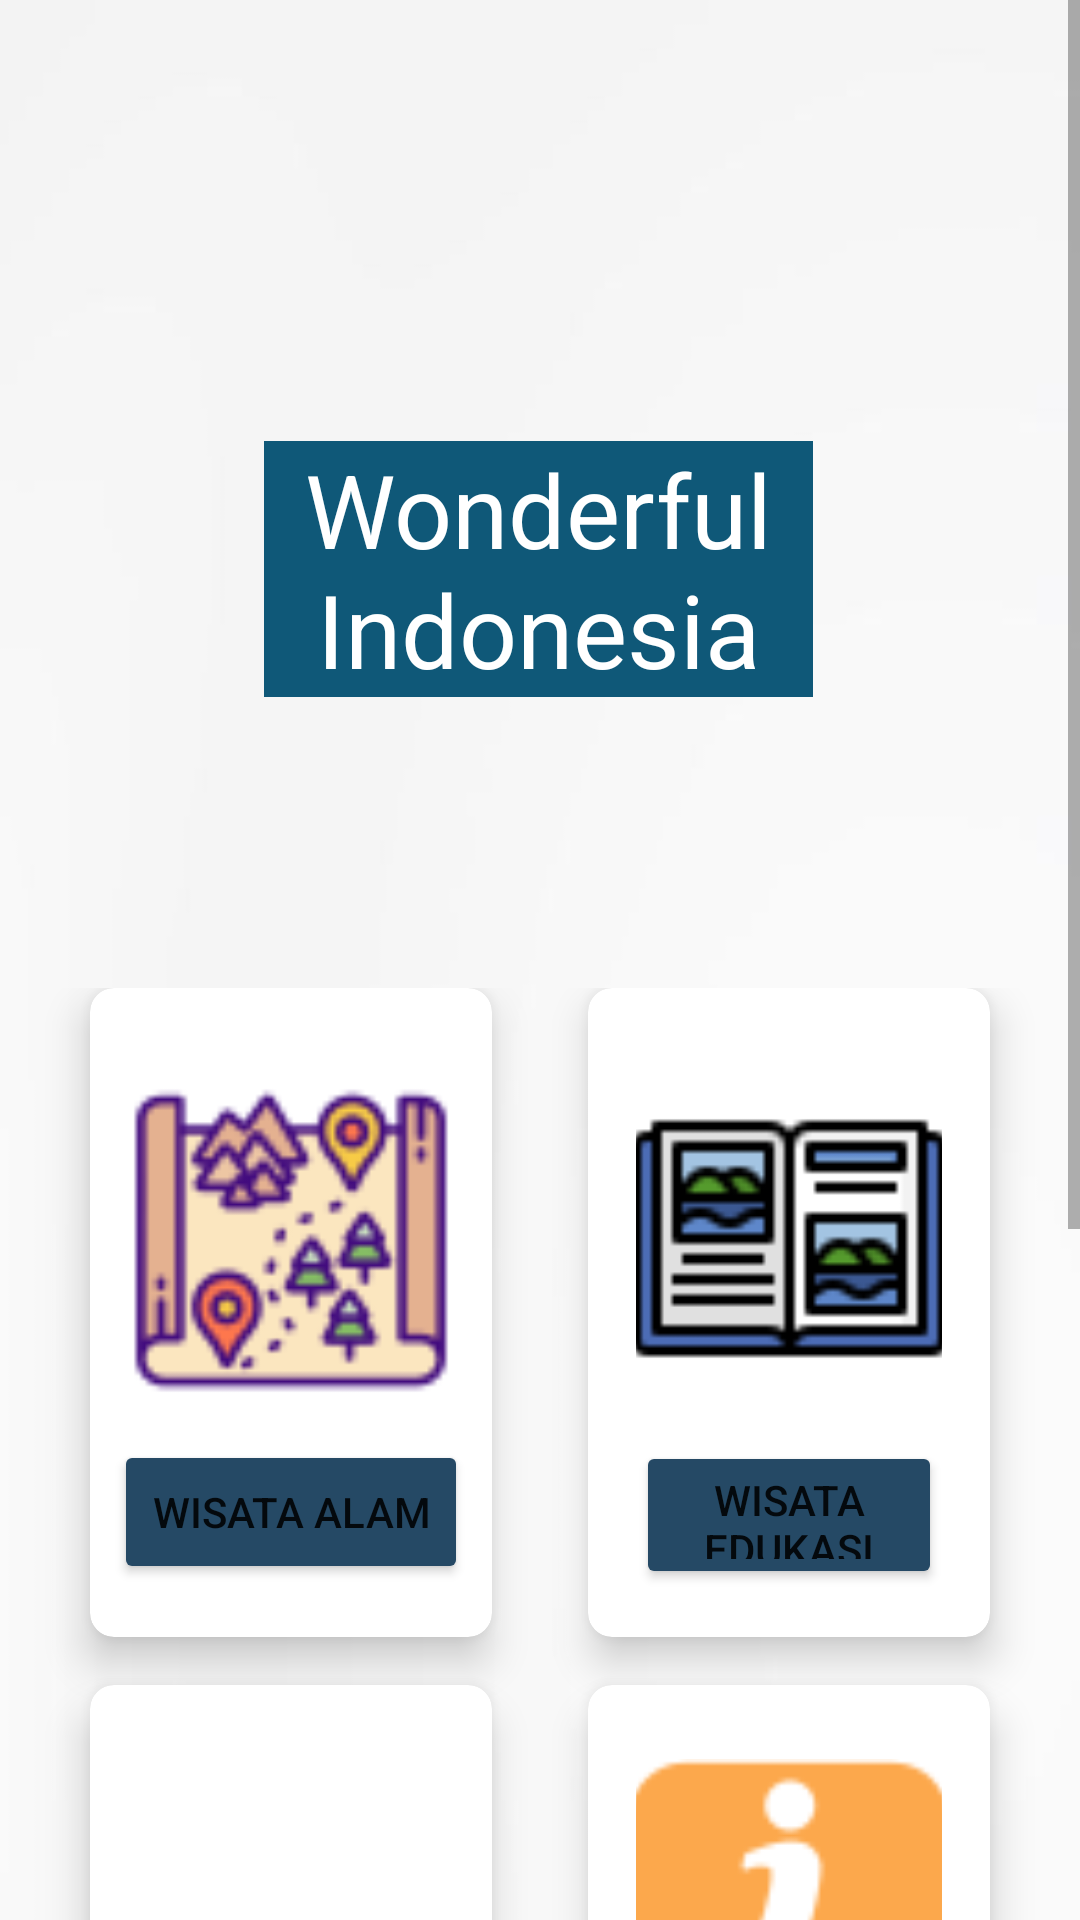

The Android layout XML behind this screen, and the referenced resources:
<!-- AndroidManifest.xml: application theme Theme.UTSApps -->
<!-- res/layout/activity_menu_utama.xml -->
<?xml version="1.0" encoding="utf-8"?>
<ScrollView xmlns:android="http://schemas.android.com/apk/res/android"
    xmlns:app="http://schemas.android.com/apk/res-auto"
    xmlns:tools="http://schemas.android.com/tools"
    android:layout_width="match_parent"
    android:layout_height="match_parent"
    tools:context=".MenuUtama">

    <LinearLayout
        android:orientation="vertical"
        android:background="@drawable/bg"
        android:weightSum="10"
        android:layout_width="match_parent"
        android:layout_height="match_parent">

        <RelativeLayout
            android:layout_width="match_parent"
            android:layout_height="0dp"
            android:layout_weight="2">

            <TextView
                android:id="@+id/textGrid"
                android:layout_width="wrap_content"
                android:layout_height="wrap_content"
                android:layout_alignParentStart="true"
                android:layout_alignParentEnd="true"
                android:layout_alignParentBottom="true"
                android:layout_marginStart="88dp"
                android:layout_marginEnd="89dp"
                android:layout_marginBottom="83dp"
                android:background="#0F5878"
                android:text="Wonderful Indonesia"
                android:textAlignment="center"
                android:textColor="@color/white"
                android:textSize="34sp" />

        </RelativeLayout>

        <GridLayout
            android:id="@+id/mainGrid"
            android:columnCount="2"
            android:rowCount="3"
            android:alignmentMode="alignMargins"
            android:columnOrderPreserved="false"
            android:layout_weight="8"
            android:layout_width="match_parent"
            android:layout_height="0dp"
            android:padding="14dp"
            app:srcCompat="@drawable/bgalam"
            >

            

            
            <androidx.cardview.widget.CardView
                android:layout_width="0dp"
                android:layout_height="20dp"
                android:layout_rowWeight="1"
                android:layout_columnWeight="1"
                android:layout_marginLeft="16dp"
                android:layout_marginRight="16dp"
                android:layout_marginBottom="16dp"
                app:cardCornerRadius="8dp"
                app:cardElevation="8dp"
                app:srcCompat="@drawable/userlogin">

                <LinearLayout
                    android:layout_width="118dp"
                    android:layout_height="wrap_content"
                    android:layout_gravity="center_horizontal|center_vertical"
                    android:layout_margin="16dp"
                    android:orientation="vertical">

                    <ImageView
                        android:id="@+id/imageView3"
                        android:layout_width="match_parent"
                        android:layout_height="133dp"
                        app:srcCompat="@drawable/wisataalam" />

                    <Button
                        android:id="@+id/button1"
                        android:layout_width="match_parent"
                        android:layout_height="match_parent"
                        android:text="Wisata Alam"
                        app:backgroundTint="#254965" />


                </LinearLayout>

            </androidx.cardview.widget.CardView>

            
            <androidx.cardview.widget.CardView
                android:layout_width="0dp"
                android:layout_height="0dp"
                android:layout_columnWeight="1"
                android:layout_rowWeight="1"
                android:layout_marginBottom="16dp"
                android:layout_marginLeft="16dp"
                android:layout_marginRight="16dp"
                app:cardElevation="8dp"
                app:cardCornerRadius="8dp"
                >

                <LinearLayout
                    android:layout_gravity="center_horizontal|center_vertical"
                    android:layout_margin="16dp"
                    android:orientation="vertical"
                    android:layout_width="wrap_content"
                    android:layout_height="wrap_content">

                    <ImageView
                        android:layout_width="109dp"
                        android:layout_height="135dp"
                        android:layout_gravity="center_horizontal"
                        android:src="@drawable/magazine" />

                    <Button
                        android:id="@+id/button2"
                        android:layout_width="match_parent"
                        android:layout_height="match_parent"
                        android:text="Wisata Edukasi"
                        app:backgroundTint="#254965" />

                </LinearLayout>

            </androidx.cardview.widget.CardView>


            
            
            <androidx.cardview.widget.CardView
                android:layout_width="0dp"
                android:layout_height="0dp"
                android:layout_columnWeight="1"
                android:layout_rowWeight="1"
                android:layout_marginBottom="16dp"
                android:layout_marginLeft="16dp"
                android:layout_marginRight="16dp"
                app:cardElevation="8dp"
                app:cardCornerRadius="8dp"
                >

                <LinearLayout
                    android:layout_gravity="center_horizontal|center_vertical"
                    android:layout_margin="16dp"
                    android:orientation="vertical"
                    android:layout_width="wrap_content"
                    android:layout_height="wrap_content">

                    <ImageView
                        android:layout_width="125dp"
                        android:layout_height="128dp"
                        android:layout_gravity="center_horizontal"
                        android:src="@drawable/food" />

                    <Button
                        android:id="@+id/button3"
                        android:layout_width="match_parent"
                        android:layout_height="match_parent"
                        android:text="Wisata Kuliner"
                        app:backgroundTint="#254965" />

                </LinearLayout>

            </androidx.cardview.widget.CardView>


            

            
            <androidx.cardview.widget.CardView
                android:layout_width="0dp"
                android:layout_height="0dp"
                android:layout_columnWeight="1"
                android:layout_rowWeight="1"
                android:layout_marginBottom="16dp"
                android:layout_marginLeft="16dp"
                android:layout_marginRight="16dp"
                app:cardElevation="8dp"
                app:cardCornerRadius="8dp"
                >

                <LinearLayout
                    android:layout_gravity="center_horizontal|center_vertical"
                    android:layout_margin="16dp"
                    android:orientation="vertical"
                    android:layout_width="wrap_content"
                    android:layout_height="wrap_content">

                    <ImageView
                        android:layout_width="106dp"
                        android:layout_height="123dp"
                        android:layout_gravity="center_horizontal"
                        android:src="@drawable/about" />

                    <Button
                        android:id="@+id/button4"
                        android:layout_width="match_parent"
                        android:layout_height="match_parent"
                        android:text="About"
                        app:backgroundTint="#254965" />

                </LinearLayout>

            </androidx.cardview.widget.CardView>

            
            <androidx.cardview.widget.CardView
                android:layout_width="0dp"
                android:layout_height="0dp"
                android:layout_columnWeight="1"
                android:layout_rowWeight="1"
                android:layout_marginBottom="16dp"
                android:layout_marginLeft="16dp"
                android:layout_marginRight="16dp"
                app:cardElevation="8dp"
                app:cardCornerRadius="8dp"
                >

                <LinearLayout
                    android:layout_gravity="center_horizontal|center_vertical"
                    android:layout_margin="16dp"
                    android:orientation="vertical"
                    android:layout_width="wrap_content"
                    android:layout_height="wrap_content">

                    <ImageView
                        android:layout_width="117dp"
                        android:layout_height="124dp"
                        android:layout_gravity="center_horizontal"
                        android:src="@drawable/logout" />

                    <Button
                        android:id="@+id/button5"
                        android:layout_width="match_parent"
                        android:layout_height="match_parent"
                        android:text="Exit"
                        app:backgroundTint="#254965" />

                </LinearLayout>

            </androidx.cardview.widget.CardView>

        </GridLayout>

    </LinearLayout>

</ScrollView>
<!-- resources referenced by this layout -->
<resources>
  <!-- drawable about: png bitmap (drawable, 1751 bytes) -->
  <!-- drawable bg: jpeg bitmap (drawable, 4437 bytes) -->
  <!-- drawable bgalam: jpeg bitmap (drawable, 436913 bytes) -->
  <!-- drawable logout: png bitmap (drawable, 1682 bytes) -->
  <!-- drawable magazine: png bitmap (drawable, 1480 bytes) -->
  <!-- drawable wisataalam: png bitmap (drawable, 4983 bytes) -->
  <style name="Theme.UTSApps" parent="Theme.MaterialComponents.DayNight.DarkActionBar">
          
          <item name="colorPrimary">@color/purple_500</item>
          <item name="colorPrimaryVariant">@color/purple_700</item>
          <item name="colorOnPrimary">@color/white</item>
          
          <item name="colorSecondary">@color/teal_200</item>
          <item name="colorSecondaryVariant">@color/teal_700</item>
          <item name="colorOnSecondary">@color/black</item>
          
          <item name="android:statusBarColor">?attr/colorPrimaryVariant</item>
          
      </style>
  <!-- not gathered from this repository: default colours our renderer supplied (Android Studio template values) -->
  <color name="purple_500">#FF6200EE</color>
  <color name="purple_700">#FF3700B3</color>
  <color name="teal_200">#FF03DAC5</color>
  <color name="teal_700">#FF018786</color>
  <color name="black">#FF000000</color>
  <color name="white">#FFFFFFFF</color>
</resources>
